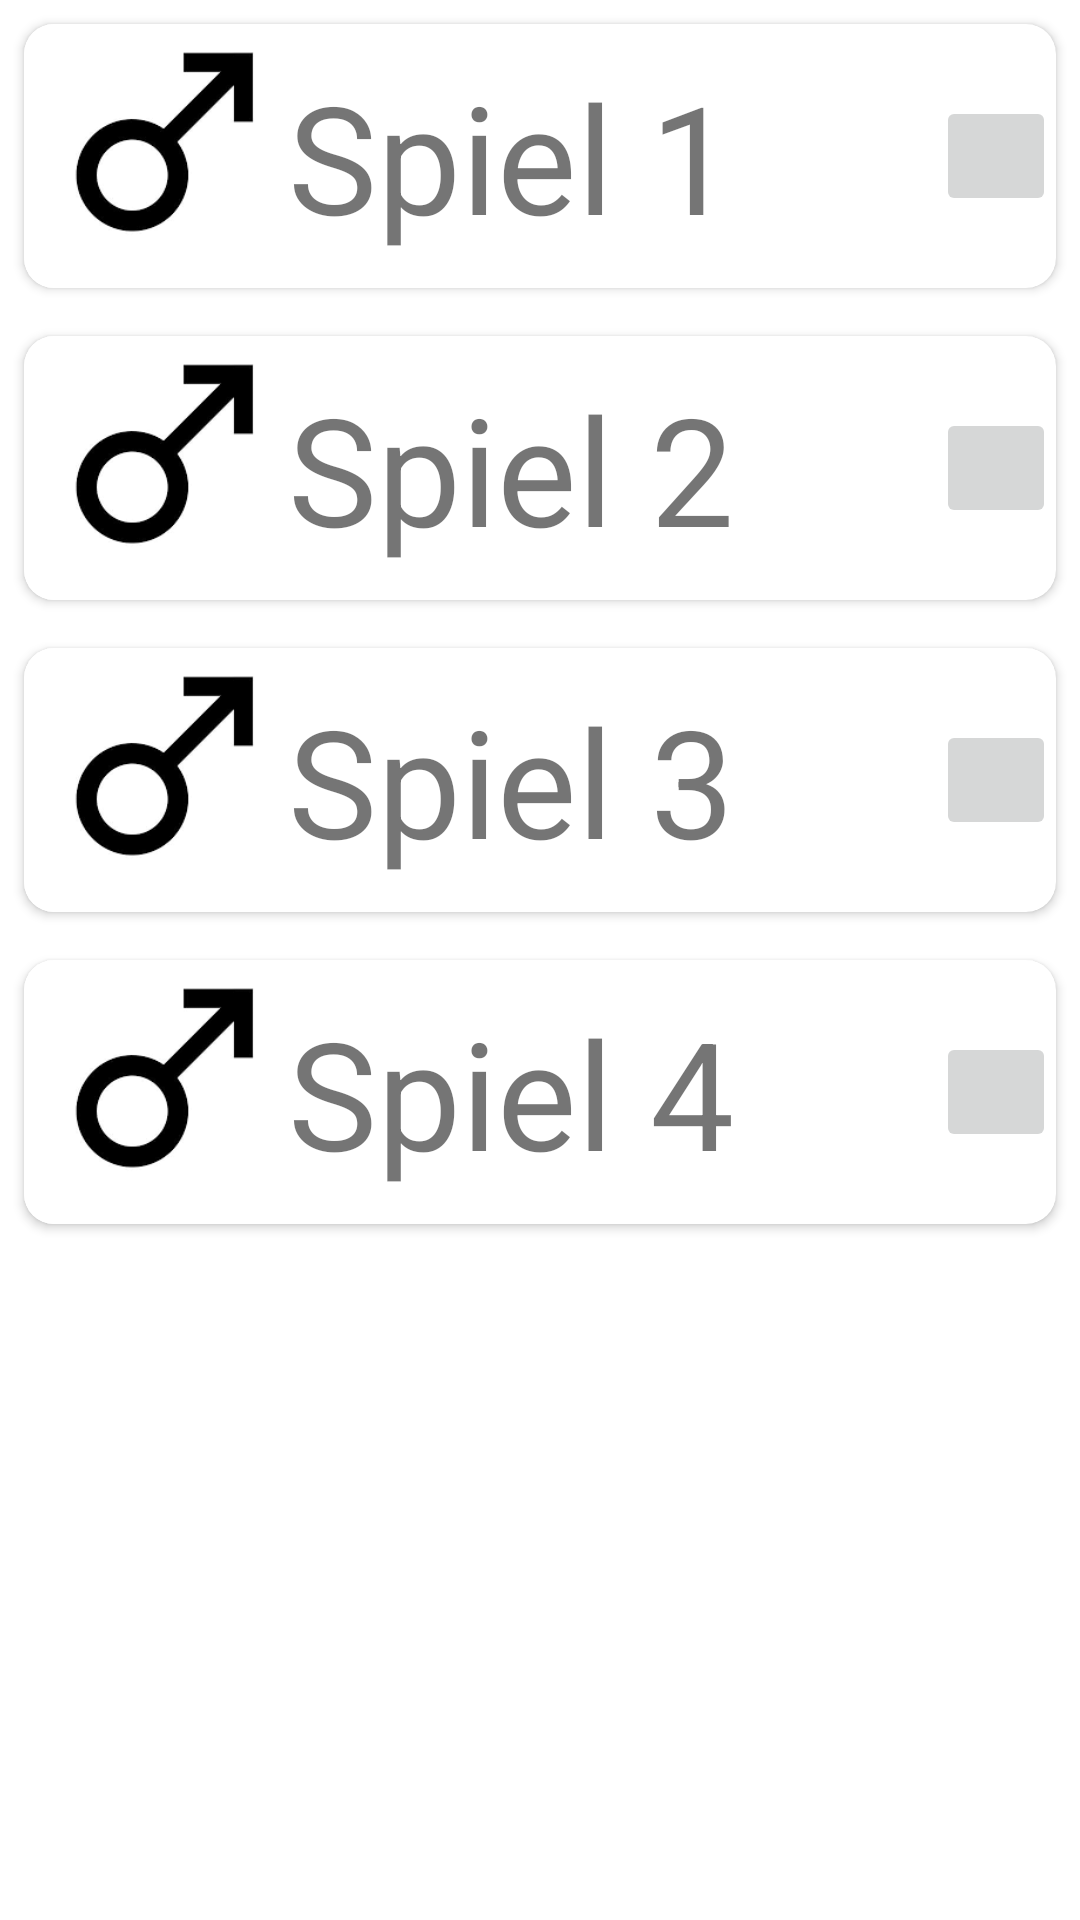

Android layout source for this screen:
<!-- AndroidManifest.xml: application theme Theme.Blackout -->
<!-- res/layout/fragment_spiele.xml -->
<?xml version="1.0" encoding="utf-8"?>
<LinearLayout xmlns:android="http://schemas.android.com/apk/res/android"
    xmlns:app="http://schemas.android.com/apk/res-auto"
    android:layout_width="match_parent"
    android:layout_height="match_parent"
    android:orientation="vertical">

    <androidx.cardview.widget.CardView
        android:id="@+id/card1"
        android:layout_width="match_parent"
        android:layout_height="wrap_content"
        android:layout_margin="8dp"
        android:clickable="true"
        android:foreground="?android:attr/selectableItemBackground"
        app:cardCornerRadius="10dp"
        android:focusable="true">

        <LinearLayout
            android:layout_width="match_parent"
            android:layout_height="match_parent"
            android:orientation="vertical">

            <RelativeLayout
                android:layout_width="match_parent"
                android:layout_height="wrap_content">

                <ImageView
                    android:id="@+id/image1"
                    android:layout_width="88dp"
                    android:layout_height="88dp"
                    android:background="@drawable/layout_cut_corners"
                    android:src="@drawable/male" />

                <TextView
                    android:layout_width="wrap_content"
                    android:layout_height="wrap_content"
                    android:layout_centerInParent="true"
                    android:layout_toEndOf="@+id/image1"
                    android:text="Spiel 1"
                    android:textSize="50sp" />

                <ImageButton
                    android:id="@+id/btn_game1"
                    android:layout_width="40dp"
                    android:layout_height="40dp"
                    android:layout_alignParentRight="true"
                    android:layout_centerInParent="true"
                    android:src="@drawable/ic_expand_more" />

            </RelativeLayout>


            <TextView
                android:id="@+id/hiddenTextGame1"
                android:layout_width="match_parent"
                android:layout_height="wrap_content"
                android:text="Example Text sdfssdfsdf
                sdfsffsjdfkshfkshfksjhsd sdfdsfsdfsdfsdfsdfs
                sdfsdfsdfsdfdsfsfd
                sdfsdfdsddddfgdfggf"
                android:textSize="20sp"
                android:visibility="gone" />
            

        </LinearLayout>

    </androidx.cardview.widget.CardView>


    <androidx.cardview.widget.CardView
        android:id="@+id/card2"
        android:layout_width="match_parent"
        android:layout_height="wrap_content"
        android:layout_margin="8dp"
        android:clickable="true"
        android:foreground="?android:attr/selectableItemBackground"
        app:cardCornerRadius="10dp">

        <LinearLayout
            android:layout_width="match_parent"
            android:layout_height="match_parent"
            android:orientation="vertical">

            <RelativeLayout
                android:layout_width="match_parent"
                android:layout_height="wrap_content">

                <ImageView
                    android:id="@+id/image2"
                    android:layout_width="88dp"
                    android:layout_height="88dp"
                    android:background="@drawable/layout_cut_corners"
                    android:src="@drawable/male" />

                <TextView
                    android:layout_width="wrap_content"
                    android:layout_height="wrap_content"
                    android:layout_centerInParent="true"
                    android:layout_toEndOf="@+id/image2"
                    android:text="Spiel 2"
                    android:textSize="50sp" />

                <ImageButton
                    android:id="@+id/btn_game2"
                    android:layout_width="40dp"
                    android:layout_height="40dp"
                    android:layout_alignParentRight="true"
                    android:layout_centerInParent="true"
                    android:src="@drawable/ic_expand_more" />

            </RelativeLayout>


            <TextView
                android:id="@+id/hiddenTextGame2"
                android:layout_width="match_parent"
                android:layout_height="wrap_content"
                android:text="Example Text sdfssdfsdf
                sdfsffsjdfkshfkshfksjhsd sdfdsfsdfsdfsdfsdfs
                sdfsdfsdfsdfdsfsfd
                sdfsdfdsddddfgdfggf"
                android:textSize="20sp"
                android:visibility="gone" />
            

        </LinearLayout>

    </androidx.cardview.widget.CardView>

    <androidx.cardview.widget.CardView
        android:id="@+id/card3"
        android:layout_width="match_parent"
        android:layout_height="wrap_content"
        android:layout_margin="8dp"
        android:clickable="true"
        android:foreground="?android:attr/selectableItemBackground"
        app:cardCornerRadius="10dp">

        <LinearLayout
            android:layout_width="match_parent"
            android:layout_height="match_parent"
            android:orientation="vertical">

            <RelativeLayout
                android:layout_width="match_parent"
                android:layout_height="wrap_content">

                <ImageView
                    android:id="@+id/image3"
                    android:layout_width="88dp"
                    android:layout_height="88dp"
                    android:background="@drawable/layout_cut_corners"
                    android:src="@drawable/male" />

                <TextView
                    android:layout_width="wrap_content"
                    android:layout_height="wrap_content"
                    android:layout_centerInParent="true"
                    android:layout_toEndOf="@+id/image3"
                    android:text="Spiel 3"
                    android:textSize="50sp" />

                <ImageButton
                    android:id="@+id/btn_game3"
                    android:layout_width="40dp"
                    android:layout_height="40dp"
                    android:layout_alignParentRight="true"
                    android:layout_centerInParent="true"
                    android:src="@drawable/ic_expand_more" />

            </RelativeLayout>


            <TextView
                android:id="@+id/hiddenTextGame3"
                android:layout_width="match_parent"
                android:layout_height="wrap_content"
                android:text="Example Text sdfssdfsdf
                sdfsffsjdfkshfkshfksjhsd sdfdsfsdfsdfsdfsdfs
                sdfsdfsdfsdfdsfsfd
                sdfsdfdsddddfgdfggf"
                android:textSize="20sp"
                android:visibility="gone" />
            

        </LinearLayout>

    </androidx.cardview.widget.CardView>

    <androidx.cardview.widget.CardView
        android:id="@+id/card4"
        android:layout_width="match_parent"
        android:layout_height="wrap_content"
        android:layout_margin="8dp"
        android:clickable="true"
        android:foreground="?android:attr/selectableItemBackground"
        app:cardCornerRadius="10dp">

        <LinearLayout
            android:layout_width="match_parent"
            android:layout_height="match_parent"
            android:orientation="vertical">

            <RelativeLayout
                android:layout_width="match_parent"
                android:layout_height="wrap_content">

                <ImageView
                    android:id="@+id/image4"
                    android:layout_width="88dp"
                    android:layout_height="88dp"
                    android:background="@drawable/layout_cut_corners"
                    android:src="@drawable/male" />

                <TextView
                    android:layout_width="wrap_content"
                    android:layout_height="wrap_content"
                    android:layout_centerInParent="true"
                    android:layout_toEndOf="@+id/image4"
                    android:text="Spiel 4"
                    android:textSize="50sp" />

                <ImageButton
                    android:id="@+id/btn_game4"
                    android:layout_width="40dp"
                    android:layout_height="40dp"
                    android:layout_alignParentRight="true"
                    android:layout_centerInParent="true"
                    android:src="@drawable/ic_expand_more" />

            </RelativeLayout>


            <TextView
                android:id="@+id/hiddenTextGame4"
                android:layout_width="match_parent"
                android:layout_height="wrap_content"
                android:text="Example Text sdfssdfsdf
                sdfsffsjdfkshfkshfksjhsd sdfdsfsdfsdfsdfsdfs
                sdfsdfsdfsdfdsfsfd
                sdfsdfdsddddfgdfggf"
                android:textSize="20sp"
                android:visibility="gone" />
            

        </LinearLayout>

    </androidx.cardview.widget.CardView>


</LinearLayout>
<!-- resources referenced by this layout -->
<resources>
  <!-- drawable layout_cut_corners (drawable) -->
  <?xml version="1.0" encoding="utf-8"?>
  <shape xmlns:android="http://schemas.android.com/apk/res/android"> xmlns:android="http://schemas.android.com/apk/res/android">
      <solid android:color="#FFFFFF"/>
      <stroke android:width="3dp" android:color="#B1BCBE" />
      <corners android:radius="1000dp"/>
      <padding android:left="0dp" android:top="0dp" android:right="0dp" android:bottom="0dp" />
  </shape>
  <!-- drawable male: png bitmap (drawable, 2387 bytes) -->
  <style name="Theme.Blackout" parent="Theme.MaterialComponents.DayNight.DarkActionBar">
          
          <item name="colorPrimary">#212121</item>
          <item name="colorPrimaryVariant">#000000</item>
          <item name="colorOnPrimary">#FFFFFF</item>
          
          <item name="colorSecondary">#8C8C8C</item>
          <item name="colorSecondaryVariant">#474747</item>
          <item name="colorOnSecondary">#FFFFFF</item>
          
          <item name="colorError">#F44336</item>
          <item name="colorOnError">#FFFFFF</item>
          
          <item name="colorSurface">#FFFFFF</item>
          <item name="colorOnSurface">#212121</item>
          
          <item name="android:statusBarColor" tools:targetApi="l">?attr/colorPrimary</item>
          
          <item name="bottomSheetDialogTheme">@style/AppBottomSheetDialogTheme</item>
      </style>
  <style name="AppBottomSheetDialogTheme" parent="Theme.Design.Light.BottomSheetDialog">
          <item name="bottomSheetStyle">@style/AppModalStyle</item>
      </style>
  <style name="AppModalStyle" parent="Widget.Design.BottomSheet.Modal">
          <item name="android:background">@drawable/rounded_bottom_sheet</item>
      </style>
  <!-- drawable rounded_bottom_sheet (drawable) -->
  <?xml version="1.0" encoding="UTF-8"?>
  <shape xmlns:android="http://schemas.android.com/apk/res/android"
      android:shape="rectangle">
      <solid android:color="@android:color/white" />
      <corners
          android:topLeftRadius="35dp"
          android:topRightRadius="35dp" />
  </shape>
</resources>
